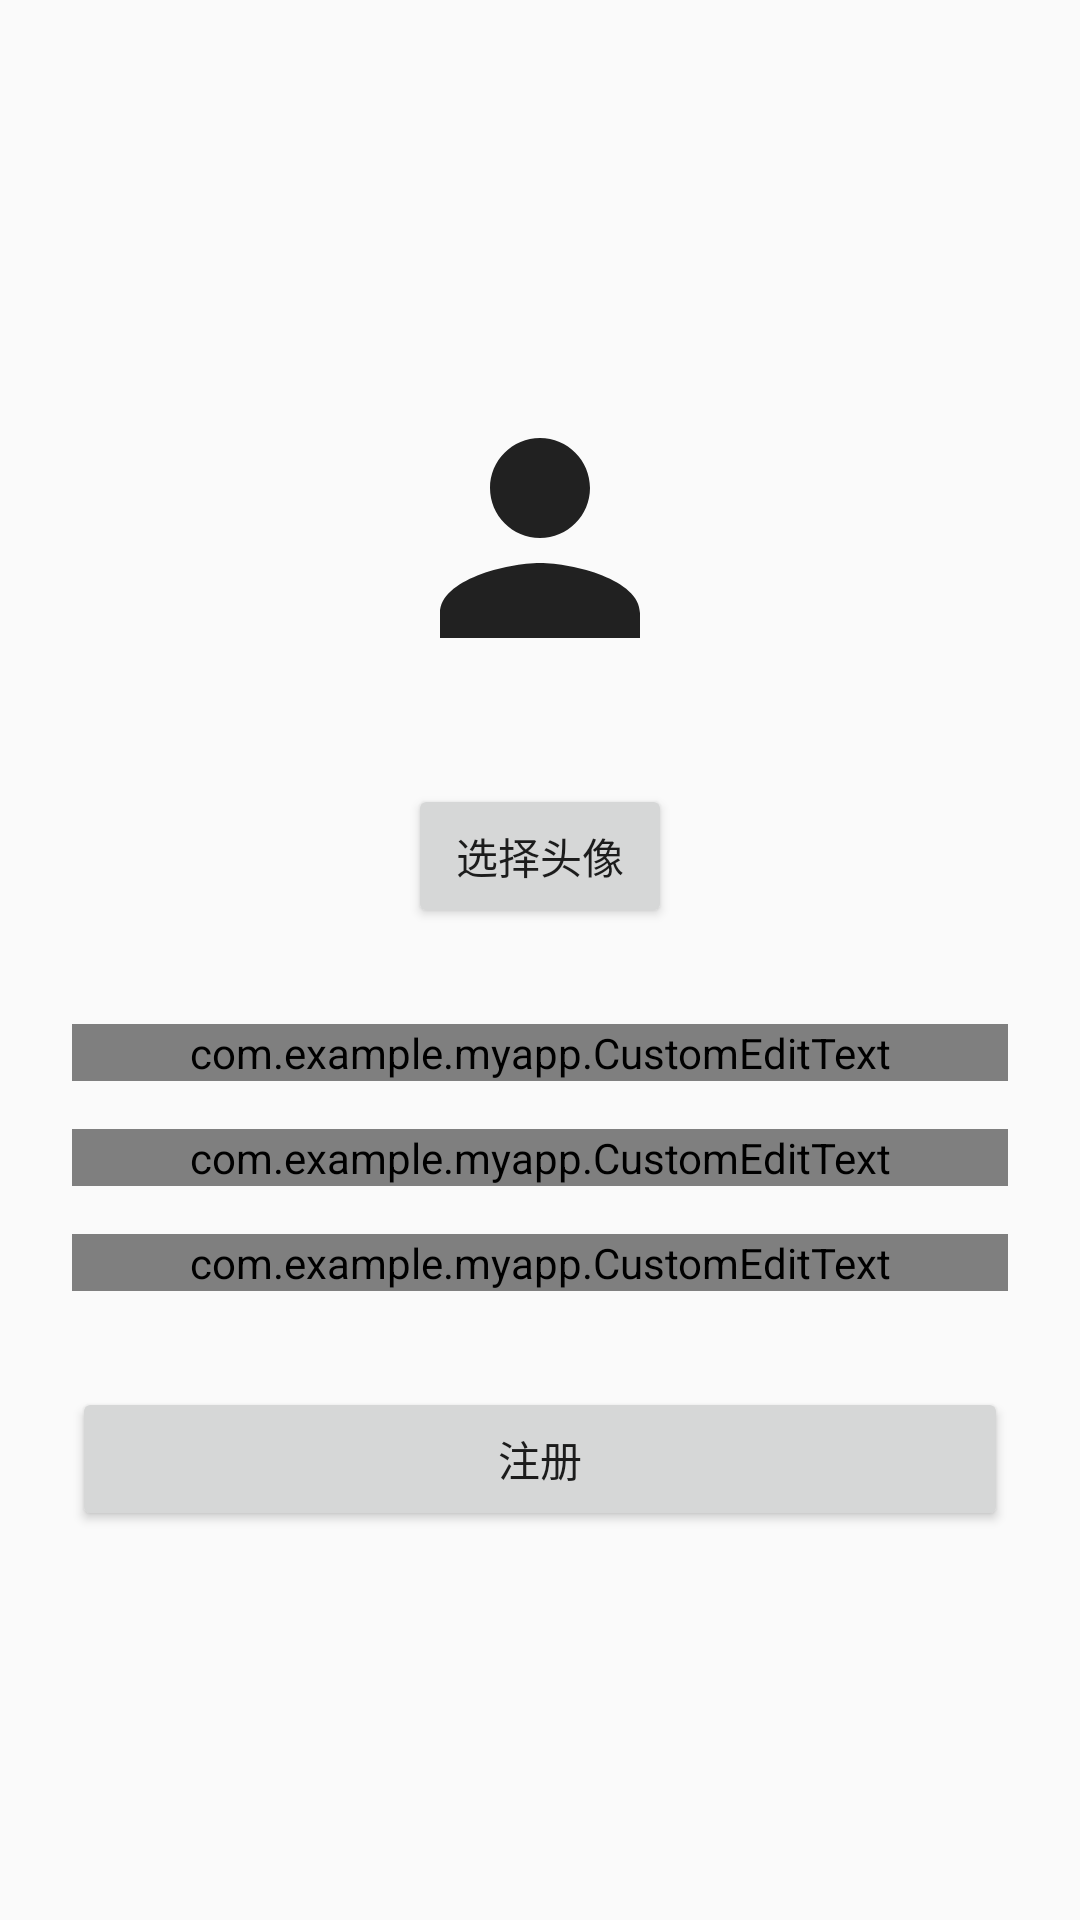

This screen was rendered from an Android layout file. Write that file and the resources it references.
<!-- AndroidManifest.xml: application theme Theme.AppCompat.Light.DarkActionBar -->
<!-- res/layout/activity_register.xml -->
<?xml version="1.0" encoding="utf-8"?>
<LinearLayout xmlns:android="http://schemas.android.com/apk/res/android"
    android:layout_width="match_parent"
    android:layout_height="match_parent"
    android:orientation="vertical"
    android:padding="24dp"
    android:gravity="center">

    <ImageView
        android:id="@+id/imageView"
        android:layout_width="100dp"
        android:layout_height="100dp"
        android:layout_marginBottom="32dp"
        android:src="@drawable/default_avatar"
        android:contentDescription="选择头像" />

    <Button
        android:id="@+id/btnSelectAvatar"
        android:layout_width="wrap_content"
        android:layout_height="wrap_content"
        android:layout_marginBottom="32dp"
        android:text="选择头像" />

    <com.example.myapp.CustomEditText
        android:id="@+id/etUsername"
        android:layout_width="match_parent"
        android:layout_height="wrap_content"
        android:layout_marginBottom="16dp"
        android:hint="用户名"
        android:inputType="text" />

    <com.example.myapp.CustomEditText
        android:id="@+id/etPassword"
        android:layout_width="match_parent"
        android:layout_height="wrap_content"
        android:layout_marginBottom="16dp"
        android:hint="密码"
        android:inputType="textPassword" />

    <com.example.myapp.CustomEditText
        android:id="@+id/etConfirmPassword"
        android:layout_width="match_parent"
        android:layout_height="wrap_content"
        android:layout_marginBottom="32dp"
        android:hint="确认密码"
        android:inputType="textPassword" />

    <Button
        android:id="@+id/btnRegister"
        android:layout_width="match_parent"
        android:layout_height="wrap_content"
        android:text="注册" />

</LinearLayout>
<!-- resources referenced by this layout -->
<resources>
  <!-- drawable default_avatar (drawable) -->
  <?xml version="1.0" encoding="utf-8"?>
  <vector xmlns:android="http://schemas.android.com/apk/res/android"
      android:width="24dp"
      android:height="24dp"
      android:viewportWidth="24"
      android:viewportHeight="24"
      android:tint="?attr/colorPrimary">
      <path
          android:fillColor="@android:color/white"
          android:pathData="M12,12c2.21,0 4,-1.79 4,-4s-1.79,-4 -4,-4 -4,1.79 -4,4 1.79,4 4,4zM12,14c-2.67,0 -8,1.34 -8,4v2h16v-2c0,-2.66 -5.33,-4 -8,-4z" />
  </vector>
</resources>
